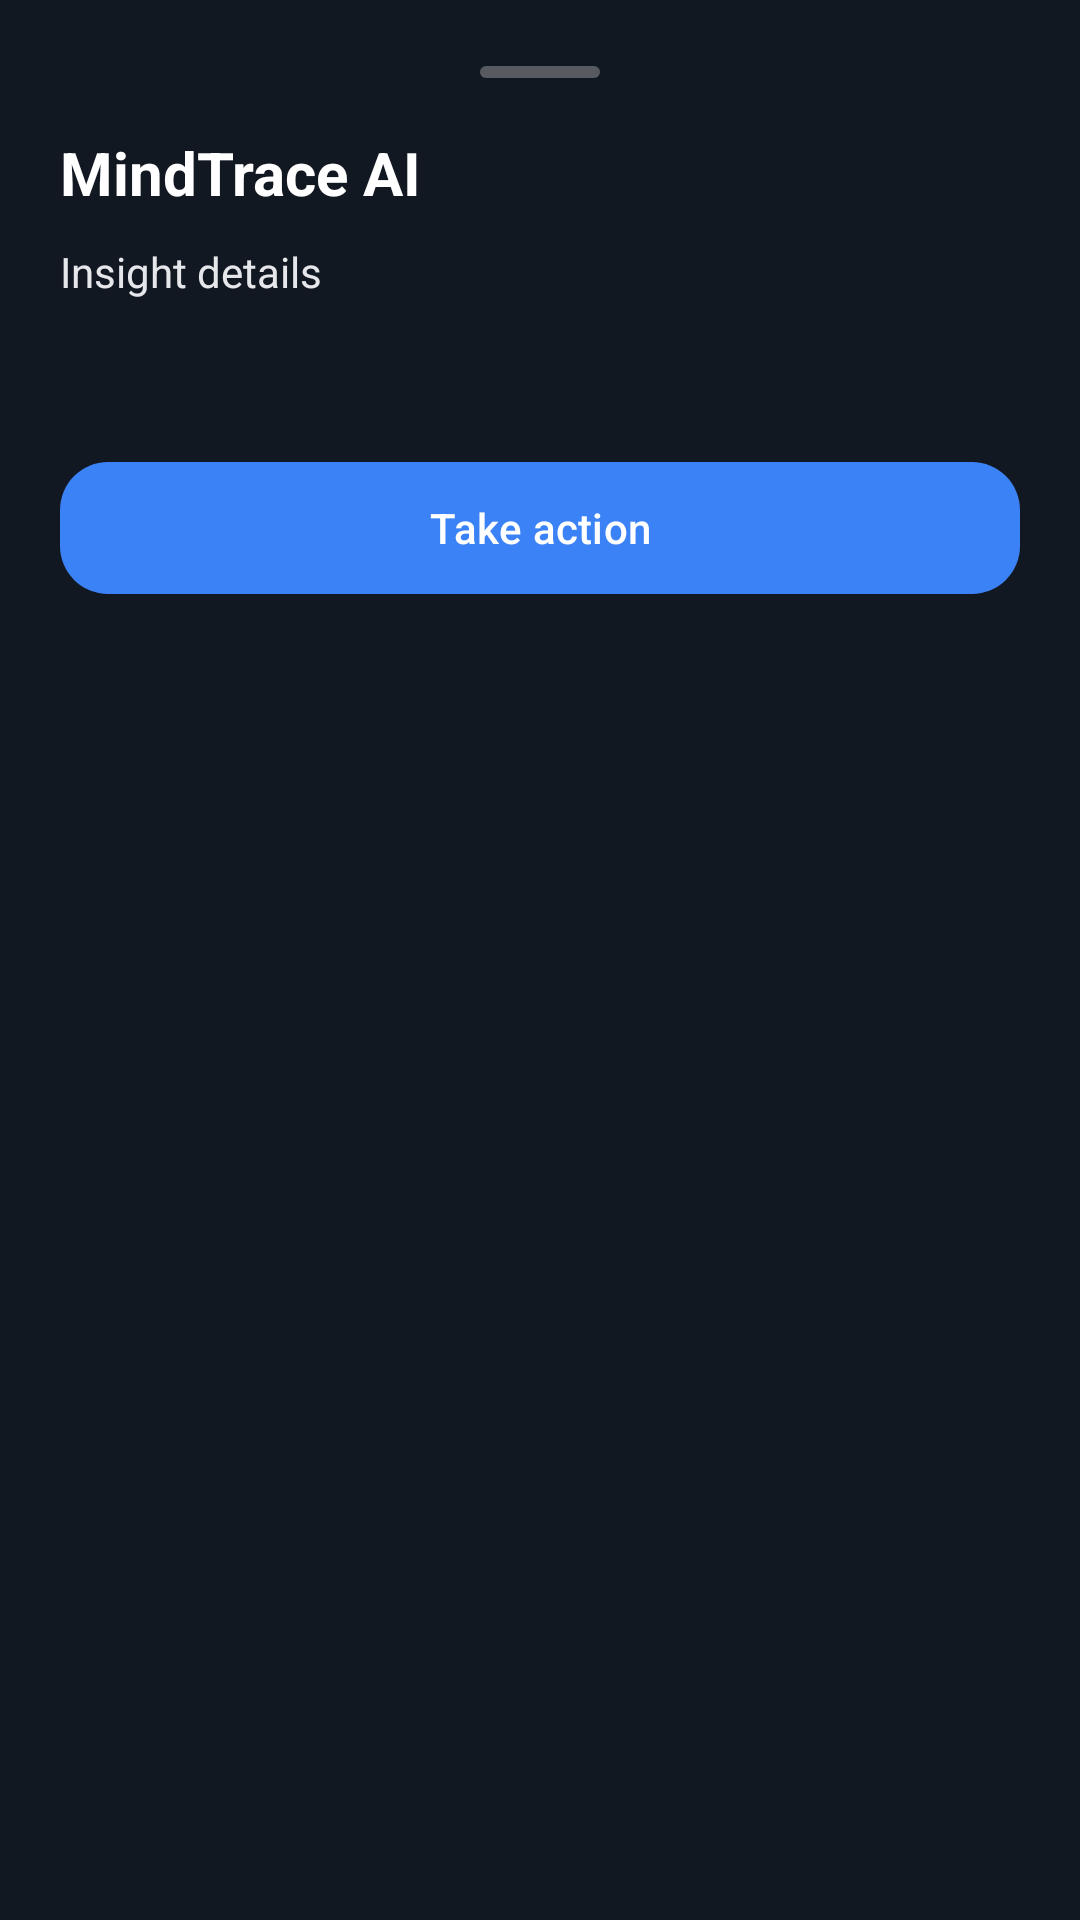

Here is an Android app screen rendered from its layout file. Give the layout XML and the strings, colors and styles it references.
<!-- AndroidManifest.xml: application theme Theme.MindTraceAI -->
<!-- res/layout/sheet_overview_insight.xml -->
<?xml version="1.0" encoding="utf-8"?>
<LinearLayout xmlns:android="http://schemas.android.com/apk/res/android"
    android:layout_width="match_parent"
    android:layout_height="wrap_content"
    android:background="@color/surface"
    android:orientation="vertical"
    android:paddingStart="20dp"
    android:paddingTop="18dp"
    android:paddingEnd="20dp"
    android:paddingBottom="24dp">

    <View
        android:layout_width="40dp"
        android:layout_height="4dp"
        android:layout_gravity="center_horizontal"
        android:layout_marginTop="4dp"
        android:background="@drawable/bg_overview_drag_handle" />

    <TextView
        android:id="@+id/tv_sheet_insight_header"
        android:layout_width="match_parent"
        android:layout_height="wrap_content"
        android:layout_marginTop="18dp"
        android:text="MindTrace AI"
        android:textColor="@color/white"
        android:textSize="20sp"
        android:textStyle="bold" />

    <TextView
        android:id="@+id/tv_sheet_insight_body"
        android:layout_width="match_parent"
        android:layout_height="wrap_content"
        android:layout_marginTop="10dp"
        android:lineSpacingExtra="2dp"
        android:text="Insight details"
        android:textColor="@color/text_main"
        android:textSize="14sp" />

    <LinearLayout
        android:id="@+id/layout_sheet_insight_reasons"
        android:layout_width="match_parent"
        android:layout_height="wrap_content"
        android:layout_marginTop="16dp"
        android:orientation="vertical" />

    <LinearLayout
        android:id="@+id/layout_sheet_insight_more"
        android:layout_width="match_parent"
        android:layout_height="wrap_content"
        android:layout_marginTop="16dp"
        android:orientation="vertical" />

    <com.google.android.material.button.MaterialButton
        android:id="@+id/btn_sheet_insight_primary"
        style="@style/MindTracePrimaryButton"
        android:layout_width="match_parent"
        android:layout_height="wrap_content"
        android:layout_marginTop="18dp"
        android:text="Take action" />
</LinearLayout>
<!-- resources referenced by this layout -->
<resources>
  <color name="surface">#121821</color>
  <color name="text_main">#E5E7EB</color>
  <color name="white">#FFFFFF</color>
  <!-- drawable bg_overview_drag_handle (drawable) -->
  <?xml version="1.0" encoding="utf-8"?>
  <shape xmlns:android="http://schemas.android.com/apk/res/android"
      android:shape="rectangle">
      <corners android:radius="999dp" />
      <solid android:color="#4AFFFFFF" />
  </shape>
  <style name="MindTracePrimaryButton" parent="Widget.Material3.Button">
          <item name="android:minHeight">52dp</item>
          <item name="android:textAllCaps">false</item>
          <item name="android:textColor">@color/white</item>
          <item name="backgroundTint">@color/primary</item>
          <item name="cornerRadius">16dp</item>
          <item name="iconTint">@color/white</item>
      </style>
  <color name="primary">#3B82F6</color>
  <color name="secondary">#38BDF8</color>
  <color name="surface_variant">#18212D</color>
  <color name="text_secondary">#9CA3AF</color>
  <color name="background">#0B0F14</color>
  <style name="MindTraceCard" parent="Widget.Material3.CardView.Filled">
          <item name="cardBackgroundColor">@color/surface</item>
          <item name="cardCornerRadius">20dp</item>
          <item name="cardElevation">8dp</item>
          <item name="strokeColor">@color/outline</item>
          <item name="strokeWidth">1dp</item>
      </style>
  <style name="MindTraceBottomNavigation" parent="Widget.Material3.BottomNavigationView">
          <item name="android:background">@drawable/bg_bottom_nav_premium</item>
          <item name="elevation">0dp</item>
          <item name="itemActiveIndicatorStyle">@style/MindTraceBottomNavActiveIndicator</item>
          <item name="itemIconSize">22dp</item>
          <item name="itemTextAppearanceActive">@style/MindTraceBottomNavTextActive</item>
          <item name="itemTextAppearanceInactive">@style/MindTraceBottomNavTextInactive</item>
          <item name="itemPaddingTop">10dp</item>
          <item name="itemPaddingBottom">10dp</item>
          <item name="android:minHeight">68dp</item>
      </style>
  <style name="MindTraceToolbar" parent="Widget.Material3.Toolbar">
          <item name="android:background">@android:color/transparent</item>
          <item name="subtitleTextColor">@color/text_secondary</item>
          <item name="titleTextColor">@color/text_main</item>
      </style>
  <color name="outline">#1F2937</color>
  <style name="MindTraceBottomNavActiveIndicator" parent="Widget.Material3.BottomNavigationView.ActiveIndicator">
          <item name="android:width">56dp</item>
          <item name="android:height">32dp</item>
          <item name="shapeAppearance">@style/MindTraceBottomNavIndicatorShape</item>
          <item name="android:color">#1A3B82F6</item>
      </style>
  <style name="MindTraceBottomNavTextActive" parent="TextAppearance.Material3.LabelMedium">
          <item name="android:textSize">11sp</item>
          <item name="android:textStyle">bold</item>
          <item name="android:letterSpacing">0.02</item>
      </style>
  <style name="MindTraceBottomNavTextInactive" parent="TextAppearance.Material3.LabelMedium">
          <item name="android:textSize">11sp</item>
          <item name="android:textStyle">normal</item>
          <item name="android:letterSpacing">0.01</item>
      </style>
  <style name="MindTraceBottomNavIndicatorShape" parent="ShapeAppearance.Material3.Corner.Full">
          <item name="cornerFamily">rounded</item>
          <item name="cornerSize">16dp</item>
      </style>
</resources>
